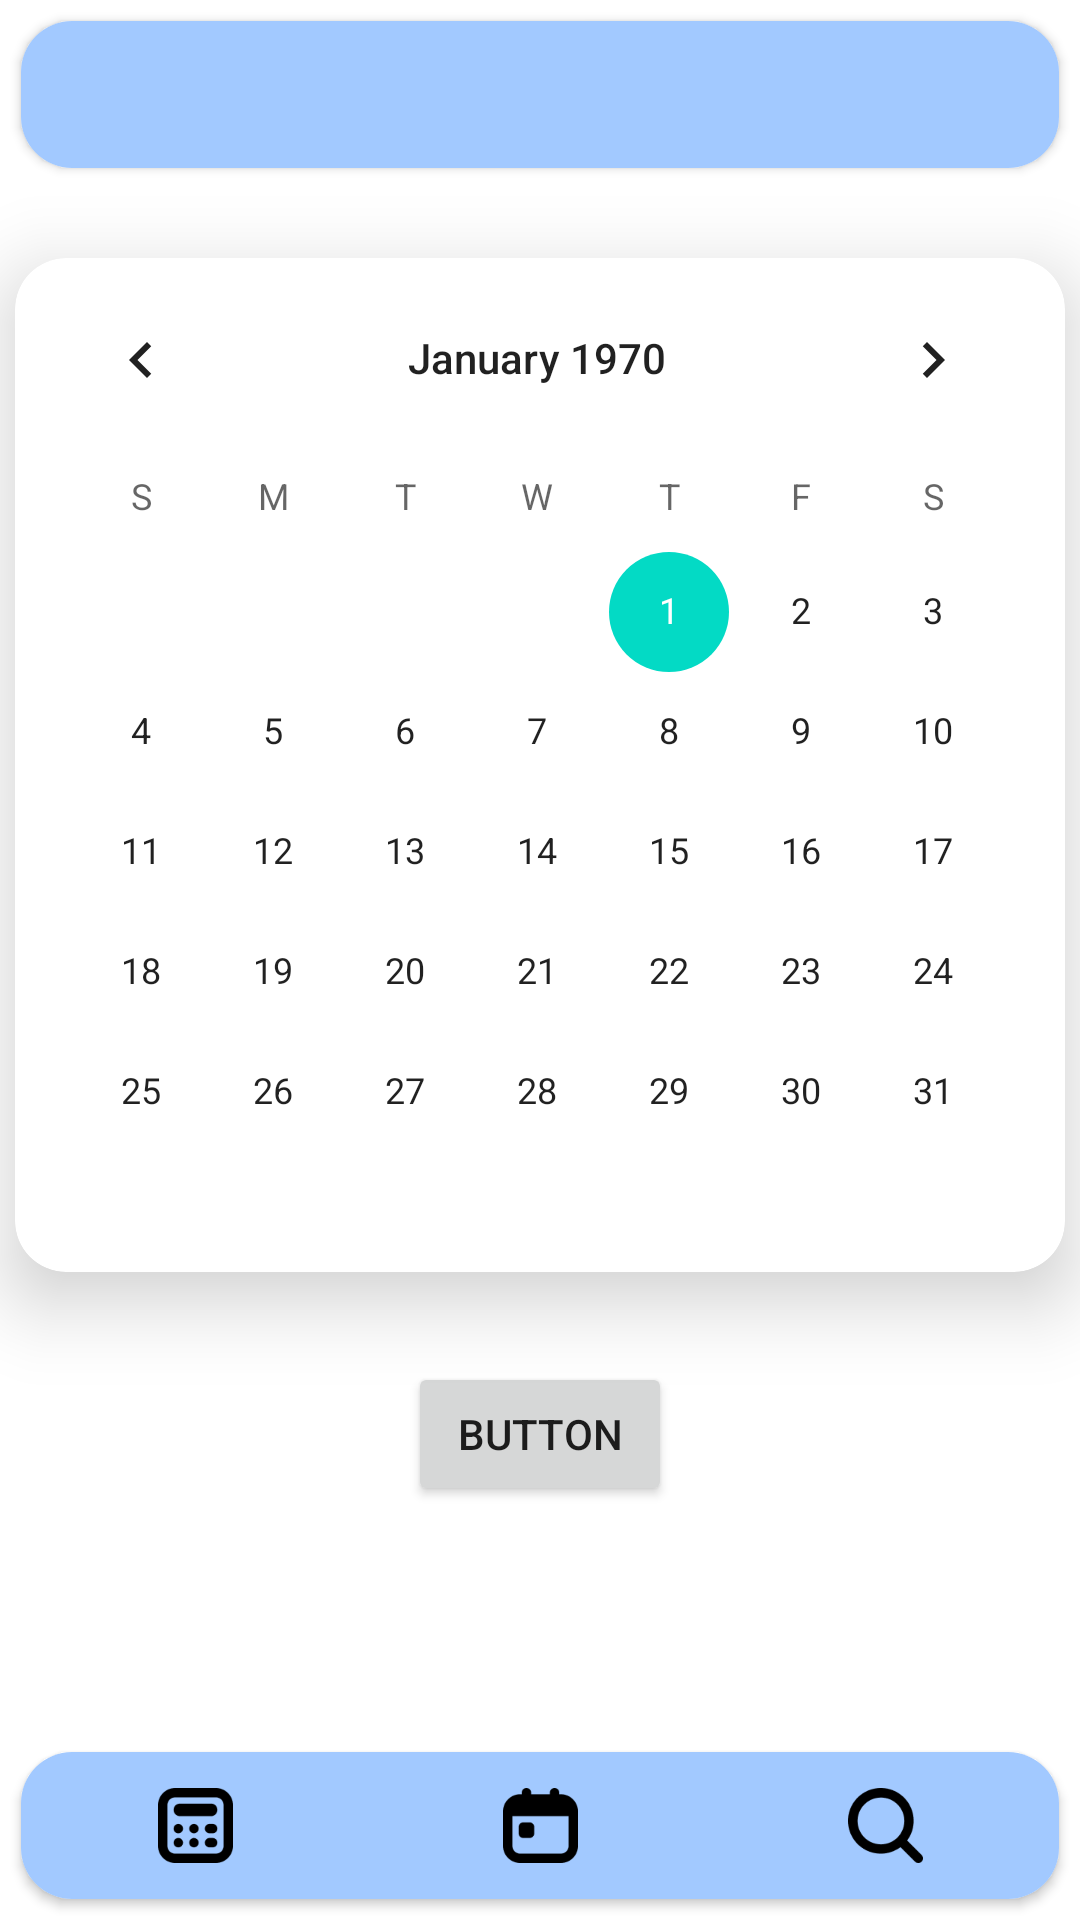

Layout XML and referenced resources for this Android screen:
<!-- AndroidManifest.xml: application theme Theme.TestFinalProject -->
<!-- res/layout/activity_main.xml -->
<?xml version="1.0" encoding="utf-8"?>
<androidx.constraintlayout.widget.ConstraintLayout xmlns:android="http://schemas.android.com/apk/res/android"

    xmlns:app="http://schemas.android.com/apk/res-auto"
    xmlns:tools="http://schemas.android.com/tools"
    android:layout_width="match_parent"
    android:layout_height="match_parent"
    tools:context=".MainActivity">


    <Button
        android:id="@+id/goToSecondActivity"
        android:layout_width="wrap_content"
        android:layout_height="wrap_content"
        android:layout_marginTop="30dp"
        android:text="Button"
        app:layout_constraintEnd_toEndOf="parent"
        app:layout_constraintStart_toStartOf="parent"
        app:layout_constraintTop_toBottomOf="@+id/cardView3" />

    <androidx.cardview.widget.CardView
        android:id="@+id/cardView2"
        android:layout_width="0dp"
        android:layout_height="49dp"
        android:layout_marginStart="7dp"
        android:layout_marginEnd="7dp"
        android:layout_marginBottom="7dp"
        android:elevation="0dp"
        app:cardCornerRadius="17dp"
        app:layout_constraintBottom_toBottomOf="parent"
        app:layout_constraintEnd_toEndOf="parent"
        app:layout_constraintStart_toStartOf="parent">

        <androidx.constraintlayout.widget.ConstraintLayout
            android:layout_width="match_parent"
            android:layout_height="match_parent"


            android:background="@color/main_background_color">


            <ImageButton
                android:id="@+id/goToThirdActivity"
                android:layout_width="25dp"
                android:layout_height="25dp"
                android:layout_marginStart="90dp"
                android:background="@color/main_background_color"
                android:scaleType="centerCrop"
                android:src="@drawable/go_to_third_activity"
                app:layout_constraintBottom_toBottomOf="parent"
                app:layout_constraintStart_toEndOf="@+id/goToFirstActivity"
                app:layout_constraintTop_toTopOf="parent"
                tools:srcCompat="@tools:sample/avatars" />

            <ImageButton

                android:id="@+id/goToFourthActivity"
                android:layout_width="25dp"
                android:layout_height="25dp"
                android:layout_marginEnd="90dp"
                android:background="@color/main_background_color"
                android:scaleType="centerCrop"
                android:src="@drawable/go_to_fourth_activity"
                app:layout_constraintBottom_toBottomOf="parent"
                app:layout_constraintEnd_toStartOf="@+id/goToFirstActivity"
                app:layout_constraintTop_toTopOf="parent"
                tools:srcCompat="@tools:sample/avatars" />

            <ImageButton
                android:id="@+id/goToFirstActivity"

                android:layout_width="25dp"
                android:layout_height="25dp"
                android:background="@color/main_background_color"
                android:scaleType="centerCrop"
                android:src="@drawable/go_to_first_activity"
                app:layout_constraintBottom_toBottomOf="parent"
                app:layout_constraintEnd_toEndOf="parent"
                app:layout_constraintStart_toStartOf="parent"
                app:layout_constraintTop_toTopOf="parent"
                tools:srcCompat="@tools:sample/avatars" />
        </androidx.constraintlayout.widget.ConstraintLayout>
    </androidx.cardview.widget.CardView>

    <androidx.cardview.widget.CardView
        android:id="@+id/cardView"
        android:layout_width="0dp"
        android:layout_height="49dp"
        android:layout_marginStart="7dp"
        android:layout_marginTop="7dp"
        android:layout_marginEnd="7dp"
        android:elevation="14dp"
        app:cardCornerRadius="17dp"
        app:layout_constraintEnd_toEndOf="parent"
        app:layout_constraintStart_toStartOf="parent"
        app:layout_constraintTop_toTopOf="parent">

        <androidx.constraintlayout.widget.ConstraintLayout
            android:layout_width="match_parent"
            android:layout_height="match_parent"
            android:background="@color/main_background_color">

        </androidx.constraintlayout.widget.ConstraintLayout>
    </androidx.cardview.widget.CardView>

    <androidx.cardview.widget.CardView
        android:id="@+id/cardView3"
        android:layout_width="350dp"
        android:layout_height="0dp"
        android:layout_marginStart="2dp"
        android:layout_marginTop="30dp"
        android:layout_marginEnd="2dp"

        app:cardCornerRadius="17dp"
        app:cardElevation="15dp"
        app:layout_constraintEnd_toEndOf="parent"
        app:layout_constraintStart_toStartOf="parent"
        app:layout_constraintTop_toBottomOf="@+id/cardView">

        <CalendarView
            android:id="@+id/mainCalendar"
            android:layout_width="wrap_content"
            android:layout_height="wrap_content"
            android:selectedWeekBackgroundColor="@color/main_background_color"

            />
    </androidx.cardview.widget.CardView>


</androidx.constraintlayout.widget.ConstraintLayout>
<!-- resources referenced by this layout -->
<resources>
  <color name="main_background_color">#A2C9FF</color>
  <!-- drawable go_to_first_activity: png bitmap (drawable, 1124 bytes) -->
  <!-- drawable go_to_fourth_activity: png bitmap (drawable, 1652 bytes) -->
  <!-- drawable go_to_third_activity: png bitmap (drawable, 1475 bytes) -->
  <style name="Theme.TestFinalProject" parent="Theme.MaterialComponents.DayNight.DarkActionBar">
          
          <item name="colorPrimary">@color/purple_500</item>
          <item name="colorPrimaryVariant">@color/purple_700</item>
          <item name="colorOnPrimary">@color/white</item>
          
          <item name="colorSecondary">@color/teal_200</item>
          <item name="colorSecondaryVariant">@color/teal_700</item>
          <item name="colorOnSecondary">@color/black</item>
          
          <item name="android:statusBarColor">?attr/colorPrimaryVariant</item>
          
      </style>
  <color name="purple_500">#FF6200EE</color>
  <color name="purple_700">#FF3700B3</color>
  <color name="white">#FFFFFFFF</color>
  <color name="teal_200">#FF03DAC5</color>
  <color name="teal_700">#FF018786</color>
  <color name="black">#FF000000</color>
</resources>
